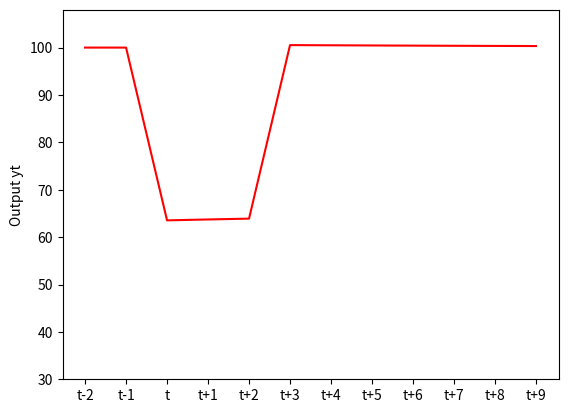
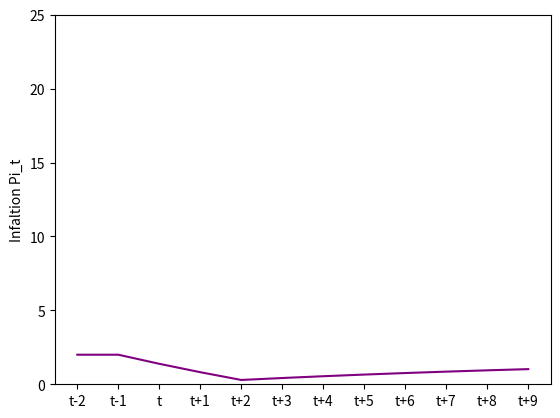

Python code for these plots, in order:
# -*- coding: utf-8 -*-
"""
This simualation is based on Python 3, you may have to install a Python 3 
environment to run it. 
"""

import numpy as np
from sympy import *
import matplotlib.pyplot as plt

# Parameters for choosing
t = 12
t_before = 2
t_persistent = 3
y_bar = 100
pi_star = 2
alpha = 1
rho = 2
phi = 0.25
theta_pi = 0.5
theta_y = 0.5
v_t = 0
e_t = 0
data_pi = list(range(t))
data_y = list(range(t))
pi_t = pi_star

# Before the shocks
for i in range(t_before):
    e_t = 0
    pi_1 = pi_t
    pi = Symbol('pi')
    y = Symbol('y')
    f1 = pi-(pi_1+phi*(y-y_bar)+v_t)
    f2 =  y-(y_bar - ((alpha*theta_pi)/(1+alpha*theta_y))*(pi-pi_star)+(1/(1+alpha*theta_y))*e_t)
    pi_t = solve([f1,f2],[pi, y])[pi] 
    y_t = solve([f1,f2],[pi, y])[y]
    data_pi[i] = pi_t
    data_y[i] = y_t
    print(data_pi)

# Two persistent shocks
t_shock = list(range(t))[t_before:t_before+t_persistent]  
for i in t_shock:
    y_bar = 70  # The shocked natural output level
    e_t = -10   # Demand shock
    v_t =  1 # Supply shock
    pi_star = 2 # Inflation target
    theta_pi = 0.5
    pi_1 = pi_t
    pi = Symbol('pi')
    y = Symbol('y')
    f1 = pi-(pi_1+phi*(y-y_bar)+v_t)
    f2 =  y-(y_bar - ((alpha*theta_pi)/(1+alpha*theta_y))*(pi-pi_star)+(1/(1+alpha*theta_y))*e_t)
    pi_t = solve([f1,f2],[pi, y])[pi] 
    y_t = solve([f1,f2],[pi, y])[y] 
    data_pi[i] = pi_t
    data_y[i] = y_t
    print(data_pi)

# Recovery after shocks    
t_after = list(range(t))[t_before+t_persistent:t]
for i in t_after:
    y_bar = 100
    e_t = 0
    v_t = 0
    pi_star = 2
    theta_pi = 0.5
    pi_1 = pi_t
    pi = Symbol('pi')
    y = Symbol('y')
    f1 = pi-(pi_1+phi*(y-y_bar)+v_t)
    f2 =  y-(y_bar - ((alpha*theta_pi)/(1+alpha*theta_y))*(pi-pi_star)+(1/(1+alpha*theta_y))*e_t)
    pi_t = solve([f1,f2],[pi, y])[pi] 
    y_t = solve([f1,f2],[pi, y])[y] 
    data_pi[i] = pi_t
    data_y[i] = y_t
    print(data_pi)
    print(data_y)

# Create an automatic x-axis for the following figure
date = list(range(t))
for i in range(t_before):
    date[i] = "t-"+str(-i+2)
date[t_before] = "t"

t_rest = list(range(t))[t_before:t] 
for i in range(t-t_before-1):
    date[i+t_before+1] = "t+"+str(i+1)

# Turn the list into Numpy arrays
npdata_pi = np.array(data_pi)
npdata_y = np.array(data_y)
npdata_date = np.array(date)

# Plot 2 Figures for Responses
plt.plot(npdata_date,npdata_y,color="red",linestyle="-")
plt.ylim(30, 108)
plt.ylabel("Output yt")
plt.show()

plt.plot(npdata_date,npdata_pi,color="#800080",linestyle="-")
plt.ylim(0,25)
plt.ylabel("Infaltion Pi_t")
plt.show()
